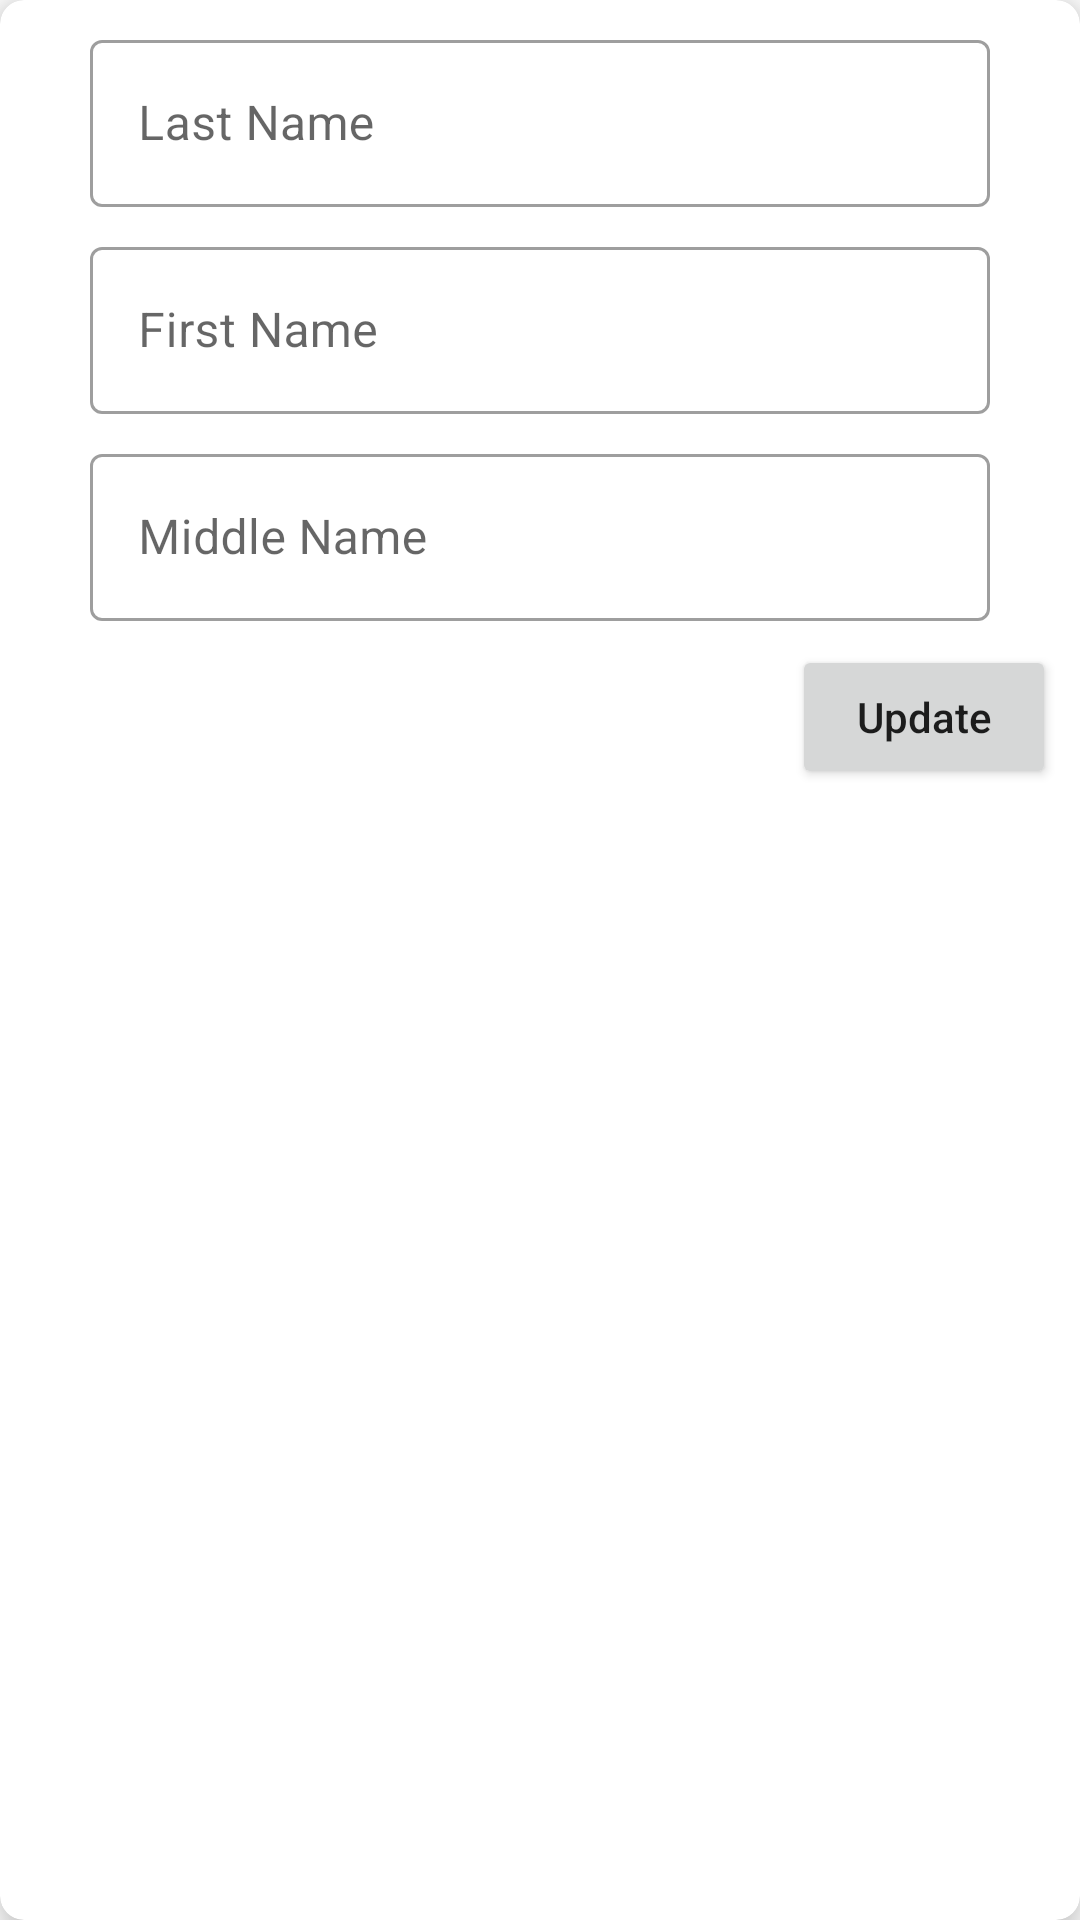

Android layout source for this screen:
<!-- AndroidManifest.xml: application theme Theme.PdpUz -->
<!-- res/layout/update_mentor_dialog.xml -->
<?xml version="1.0" encoding="utf-8"?>
<androidx.cardview.widget.CardView xmlns:android="http://schemas.android.com/apk/res/android"
    xmlns:app="http://schemas.android.com/apk/res-auto"
    android:layout_width="match_parent"
    android:layout_height="match_parent"
    android:layout_gravity="center"
    android:layout_margin="@dimen/margin_std"
    app:cardCornerRadius="@dimen/margin_std"
    app:cardElevation="@dimen/margin_std">

    <LinearLayout
        android:layout_width="match_parent"
        android:layout_height="wrap_content"
        android:gravity="center"
        android:orientation="vertical"
        android:padding="8dp">

        <com.google.android.material.textfield.TextInputLayout
            style="@style/Widget.MaterialComponents.TextInputLayout.OutlinedBox"
            android:layout_width="300dp"
            android:layout_height="wrap_content"
            android:layout_marginBottom="8dp"
            android:hint="Last Name">

            <EditText
                android:id="@+id/update_mentor_last_name"
                android:layout_width="match_parent"
                android:layout_height="wrap_content" />
        </com.google.android.material.textfield.TextInputLayout>

        <com.google.android.material.textfield.TextInputLayout
            style="@style/Widget.MaterialComponents.TextInputLayout.OutlinedBox"
            android:layout_width="300dp"
            android:layout_height="wrap_content"
            android:layout_marginBottom="@dimen/margin_std"
            android:hint="First Name">

            <EditText
                android:id="@+id/update_mentor_first_name"
                android:layout_width="match_parent"
                android:layout_height="wrap_content" />
        </com.google.android.material.textfield.TextInputLayout>

        <com.google.android.material.textfield.TextInputLayout
            style="@style/Widget.MaterialComponents.TextInputLayout.OutlinedBox"
            android:layout_width="300dp"
            android:layout_height="wrap_content"
            android:layout_marginBottom="@dimen/margin_std"
            android:hint="Middle Name">

            <EditText
                android:id="@+id/update_mentor_middle_name"
                android:layout_width="match_parent"
                android:layout_height="wrap_content" />
        </com.google.android.material.textfield.TextInputLayout>

        <Button
            android:id="@+id/btn_update_mentor"
            android:layout_width="wrap_content"
            android:layout_height="wrap_content"
            android:layout_gravity="end"
            android:text="Update"
            android:textAllCaps="false" />
    </LinearLayout>

</androidx.cardview.widget.CardView>
<!-- resources referenced by this layout -->
<resources>
  <dimen name="margin_std">8dp</dimen>
  <style name="Theme.PdpUz" parent="Theme.MaterialComponents.DayNight.DarkActionBar">
          
          <item name="colorPrimary">@color/app_color</item>
          <item name="colorPrimaryVariant">@color/app_color</item>
          <item name="colorOnPrimary">@color/white</item>
          
          <item name="colorSecondary">@color/teal_200</item>
          <item name="colorSecondaryVariant">@color/teal_700</item>
          <item name="colorOnSecondary">@color/black</item>
          
          <item name="android:statusBarColor" tools:targetApi="l">?attr/colorPrimaryVariant</item>
          
      </style>
  <color name="app_color">#0A252F</color>
  <color name="white">#FFFFFFFF</color>
  <color name="teal_200">#FF03DAC5</color>
  <color name="teal_700">#FF018786</color>
  <color name="black">#FF000000</color>
</resources>
